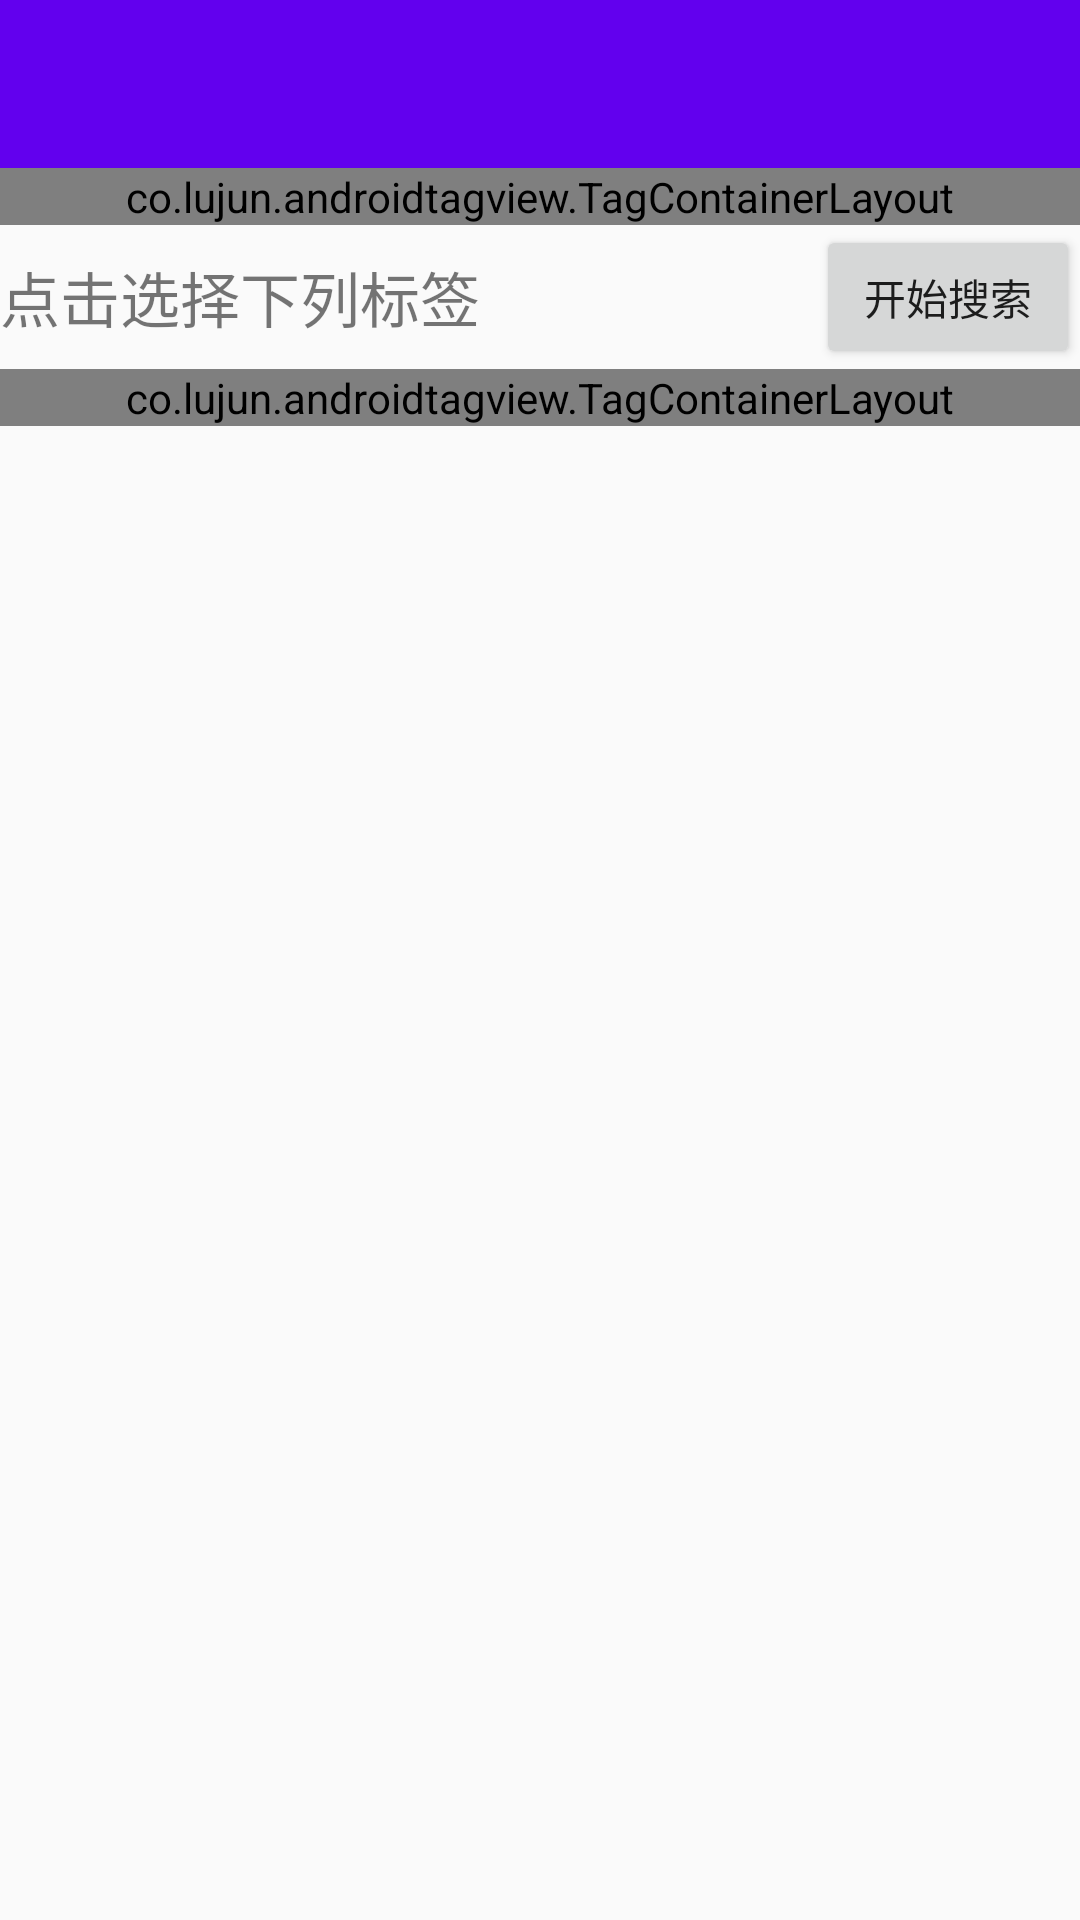

This screen was rendered from an Android layout file. Write that file and the resources it references.
<!-- AndroidManifest.xml: application theme AppTheme -->
<!-- res/layout/activity_tag_search.xml -->
<?xml version="1.0" encoding="utf-8"?>
<LinearLayout xmlns:android="http://schemas.android.com/apk/res/android"
    xmlns:app="http://schemas.android.com/apk/res-auto"
    xmlns:tools="http://schemas.android.com/tools"
    android:layout_width="match_parent"
    android:layout_height="match_parent"
    android:orientation="vertical"
    tools:context="animalize.github.com.quantangshi.TagSearchActivity">

    <android.support.v7.widget.Toolbar
        android:id="@+id/tag_search_toolbar"
        android:layout_width="match_parent"
        android:layout_height="wrap_content"
        android:background="?attr/colorPrimary"
        app:contentInsetStartWithNavigation="0dp"
        app:theme="@style/ToolbarColoredBackArrow"
        app:titleTextColor="@android:color/white" />

    <co.lujun.androidtagview.TagContainerLayout
        android:id="@+id/search_tags"
        android:layout_width="match_parent"
        android:layout_height="wrap_content"
        app:container_background_color="#11FF0000"
        app:container_border_color="#22FF0000"
        app:container_border_radius="0dp"
        app:tag_background_color="#BDD5D9"
        app:tag_border_color="#88009688"
        app:tag_cross_color="#999999"
        app:tag_enable_cross="true"
        app:tag_horizontal_padding="12dp"
        app:tag_text_color="#2e2e2e"
        app:tag_text_size="18sp"
        app:tag_theme="none"
        app:tag_vertical_padding="10dp" />

    <FrameLayout
        android:layout_width="match_parent"
        android:layout_height="wrap_content">

        <LinearLayout
            android:id="@+id/layout_search"
            android:layout_width="match_parent"
            android:layout_height="wrap_content"
            android:orientation="vertical">

            <LinearLayout
                android:layout_width="match_parent"
                android:layout_height="wrap_content"
                android:orientation="horizontal">

                <TextView
                    android:layout_width="0dp"
                    android:layout_height="wrap_content"
                    android:layout_gravity="center_vertical"
                    android:layout_weight="1"
                    android:text="点击选择下列标签"
                    android:textSize="20sp" />

                <Button
                    android:id="@+id/search_button"
                    android:layout_width="wrap_content"
                    android:layout_height="wrap_content"
                    android:layout_gravity="right"
                    android:text="开始搜索" />
            </LinearLayout>

            
            <ScrollView
                android:layout_width="match_parent"
                android:layout_height="wrap_content">

                <co.lujun.androidtagview.TagContainerLayout
                    android:id="@+id/all_tags"
                    android:layout_width="match_parent"
                    android:layout_height="wrap_content"
                    app:container_background_color="#11FF0000"
                    app:container_border_color="#22FF0000"
                    app:container_border_radius="0dp"
                    app:tag_background_color="#BDD5D9"
                    app:tag_border_color="#88009688"
                    app:tag_horizontal_padding="12dp"
                    app:tag_text_color="#2e2e2e"
                    app:tag_text_size="18sp"
                    app:tag_theme="none"
                    app:tag_vertical_padding="10dp" />
            </ScrollView>
        </LinearLayout>

        
        <LinearLayout
            android:id="@+id/layout_result"
            android:layout_width="match_parent"
            android:layout_height="wrap_content"
            android:orientation="vertical"
            android:visibility="invisible">

            <LinearLayout
                android:layout_width="match_parent"
                android:layout_height="wrap_content"
                android:orientation="horizontal">

                <TextView
                    android:layout_width="0dp"
                    android:layout_height="wrap_content"
                    android:layout_gravity="center_vertical"
                    android:layout_weight="1"
                    android:text="点击回退重新搜索"
                    android:textSize="20sp" />

                <Button
                    android:id="@+id/back_button"
                    android:layout_width="wrap_content"
                    android:layout_height="wrap_content"
                    android:layout_gravity="right"
                    android:text="回退" />
            </LinearLayout>

            <android.support.v7.widget.RecyclerView
                android:id="@+id/rv_result"
                android:layout_width="match_parent"
                android:layout_height="match_parent" />
        </LinearLayout>
    </FrameLayout>

</LinearLayout>
<!-- resources referenced by this layout -->
<resources>
  <style name="ToolbarColoredBackArrow" parent="AppTheme">
          <item name="android:textColorSecondary">@android:color/white</item>
      </style>
  <style name="AppTheme" parent="Theme.AppCompat.Light.NoActionBar">
          
          <item name="buttonStyle">@style/MyButton</item>
  
          <item name="colorPrimary">@color/colorPrimary</item>
          <item name="colorPrimaryDark">@color/colorPrimaryDark</item>
          <item name="colorAccent">@color/colorAccent</item>
  
          <item name="actionOverflowButtonStyle">@style/MyOverflowButtonStyle</item>
      </style>
  <style name="MyButton" parent="Widget.AppCompat.Button">
          <item name="android:textAllCaps">false</item>
      </style>
  <style name="MyOverflowButtonStyle" parent="Widget.AppCompat.ActionButton.Overflow">
          <item name="android:tint">#FFFFFF</item>
      </style>
  <!-- not gathered from this repository: default colours our renderer supplied (Android Studio template values) -->
  <color name="colorPrimary">#FF6200EE</color>
  <color name="colorPrimaryDark">#FF3700B3</color>
  <color name="colorAccent">#FF03DAC5</color>
</resources>
